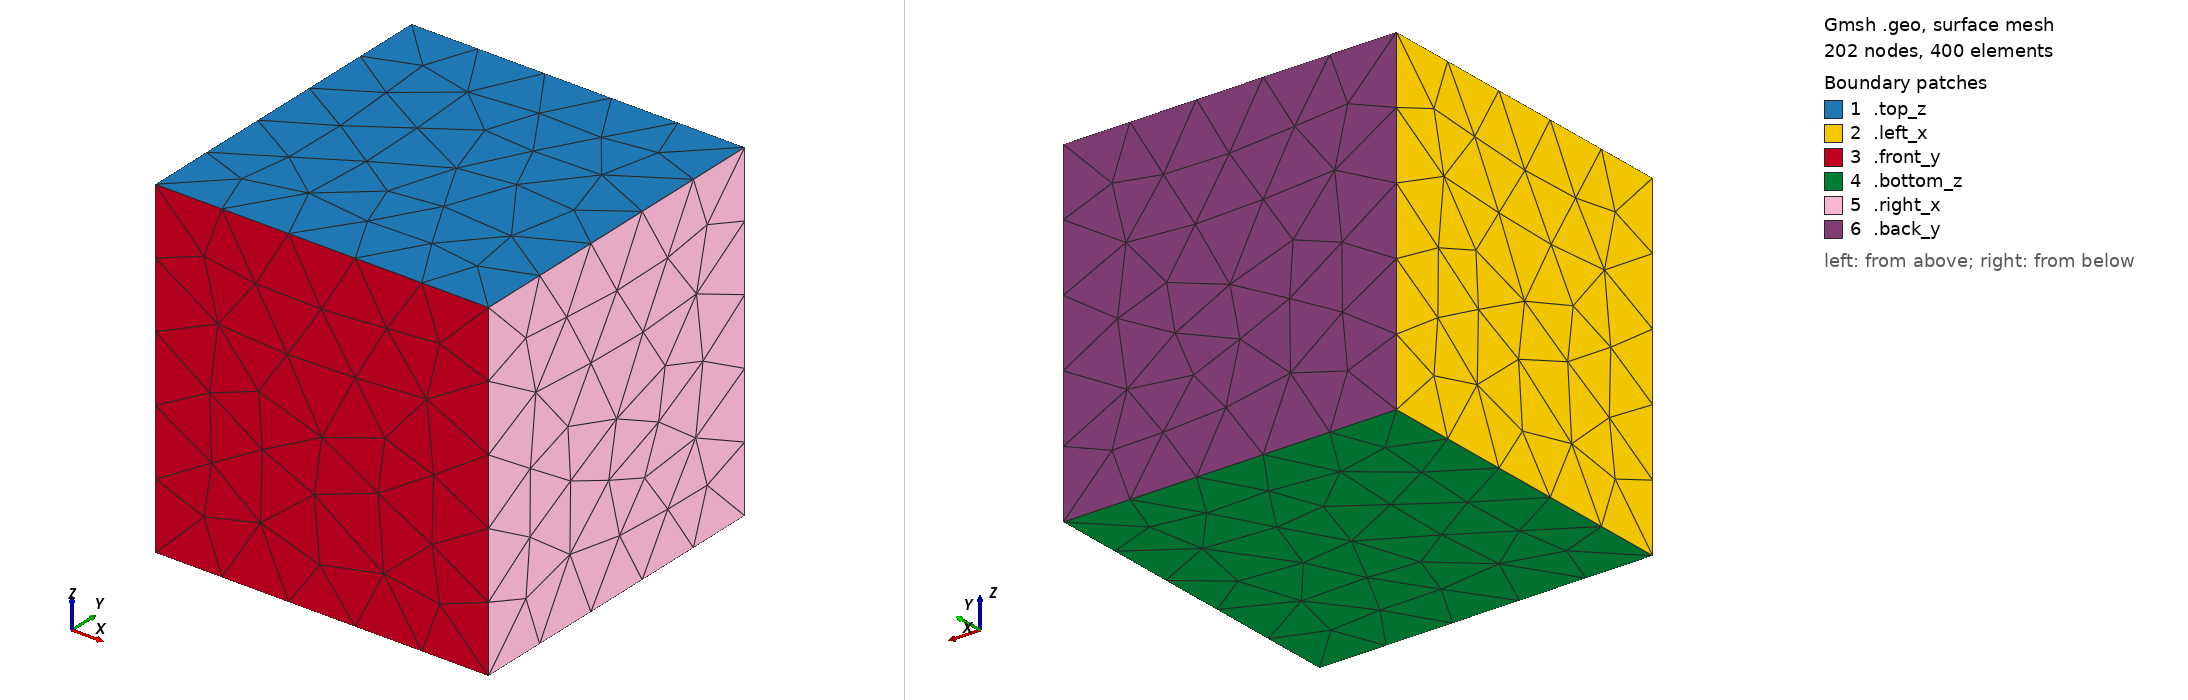

Gmsh geometry script, surface-meshed: 202 nodes, 400 surface elements. Boundary patches (legend numbers): 1 .top_z, 2 .left_x, 3 .front_y, 4 .bottom_z, 5 .right_x, 6 .back_y. Left view from above one corner, right view from below the opposite corner. Legend entries are the model's physical surfaces. The drawing asked Gmsh for element sizes between 1% and 20% of the model's largest extent; the script's own settings can give other sizes.

=== cube_1x1x1.geo (drawn) ===
// simple 3D cube

// following option is necessary for generation of very fine meshes
// random factor times mesh step has to be greater then machine precision 
Mesh.RandomFactor=1e-5;

// left, front, bottom corner
X0 = 0;
X1 = 0;
X2 = 0;

// right, rear, top corner
Y0 = 1;
Y1 = 1;
Y2 = 1;

// mesh step
mesh = 0.2;

Point(2) = {X0, X1, X2, mesh};
Point(3) = {Y0, X1, X2, mesh};
Point(4) = {Y0, Y1, X2, mesh};
Point(1) = {X0, Y1, X2, mesh};
Point(5) = {X0, Y1, Y2, mesh};
Point(8) = {Y0, Y1, Y2, mesh};
Point(6) = {X0, X1, Y2, mesh};
Point(7) = {Y0, X1, Y2, mesh};

Line(1) = {1, 2};
Line(2) = {6, 2};
Line(3) = {1, 5};
Line(4) = {4, 1};
Line(5) = {5, 8};
Line(6) = {4, 8};
Line(7) = {5, 6};
Line(8) = {2, 3};
Line(9) = {4, 3};
Line(10) = {3, 7};
Line(11) = {7, 8};
Line(12) = {7, 6};

Line Loop(14) = {5, -11, 12, -7};
Plane Surface(14) = {14};
Line Loop(16) = {3, 7, 2, -1};
Plane Surface(16) = {16};
Line Loop(18) = {8, 10, 12, 2};
Plane Surface(18) = {18};
Line Loop(20) = {4, 1, 8, -9};
Plane Surface(20) = {20};
Line Loop(22) = {6, -11, -10, -9};
Plane Surface(22) = {22};
Line Loop(24) = {5, -6, 4, 3};
Plane Surface(24) = {24};
Surface Loop(26) = {24, 14, 22, 18, 20, 16};
Volume(26) = {26};

Physical Volume("bulk") = {26};
Physical Surface(".top_z") = {14};
Physical Surface(".bottom_z") = {20};
Physical Surface(".front_y") = {18};
Physical Surface(".back_y") = {24};
Physical Surface(".left_x") = {16};
Physical Surface(".right_x") = {22};
